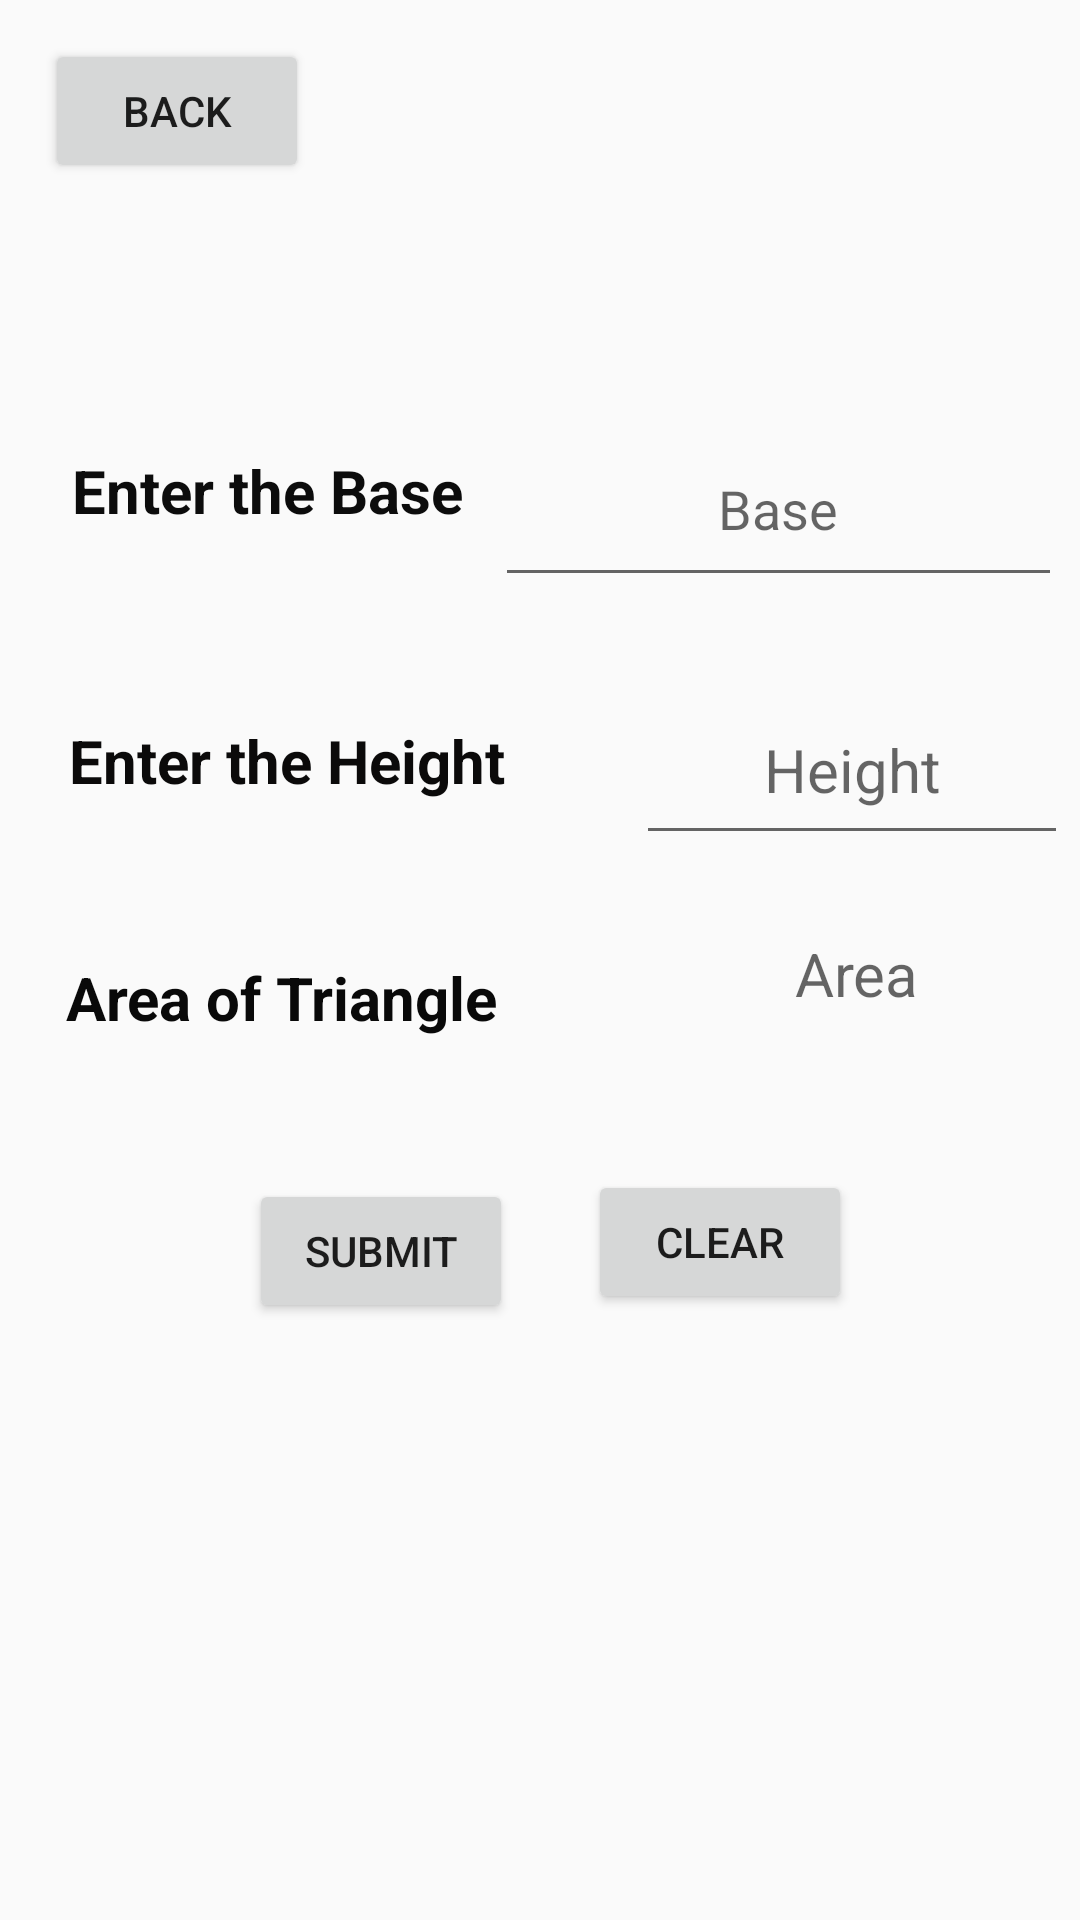

Layout XML and referenced resources for this Android screen:
<!-- AndroidManifest.xml: application theme Theme.Arthimetic -->
<!-- res/layout/activity_main16.xml -->
<?xml version="1.0" encoding="utf-8"?>
<RelativeLayout xmlns:android="http://schemas.android.com/apk/res/android"
    xmlns:app="http://schemas.android.com/apk/res-auto"
    xmlns:tools="http://schemas.android.com/tools"
    android:layout_width="match_parent"
    android:layout_height="match_parent"
    tools:context=".MainActivity16">
    <Button
        android:id="@+id/button36"
        android:layout_width="wrap_content"
        android:layout_height="wrap_content"
        android:layout_alignParentStart="true"
        android:layout_alignParentTop="true"
        android:layout_marginStart="15dp"
        android:layout_marginTop="13dp"
        android:text="Back" />

    <TextView
        android:id="@+id/textView"
        android:layout_width="177dp"
        android:layout_height="41dp"
        android:layout_alignParentStart="true"
        android:layout_alignParentTop="true"
        android:layout_marginStart="24dp"
        android:layout_marginTop="150dp"
        android:text="Enter the Base"
        android:textColor="#0C0C0C"
        android:textSize="20sp"
        android:textStyle="bold" />

    <TextView
        android:id="@+id/textView33"
        android:layout_width="171dp"
        android:layout_height="wrap_content"
        android:layout_alignParentStart="true"
        android:layout_alignParentTop="true"
        android:layout_marginStart="23dp"
        android:layout_marginTop="240dp"
        android:text="Enter the Height"
        android:textColor="#0B0A0A"
        android:textSize="20sp"
        android:textStyle="bold" />

    <TextView
        android:id="@+id/textView36"
        android:layout_width="166dp"
        android:layout_height="37dp"
        android:layout_alignParentStart="true"
        android:layout_alignParentTop="true"
        android:layout_centerVertical="true"
        android:layout_marginStart="22dp"
        android:layout_marginTop="319dp"
        android:text="Area of Triangle"
        android:textColor="#090909"
        android:textSize="20sp"
        android:textStyle="bold" />

    <EditText
        android:id="@+id/textView35"
        android:layout_width="195dp"
        android:layout_height="60dp"
        android:layout_alignParentStart="true"
        android:layout_alignParentTop="true"
        android:layout_alignParentEnd="true"
        android:layout_marginStart="212dp"
        android:layout_marginTop="225dp"
        android:layout_marginEnd="4dp"
        android:hint="Height"
        android:textAlignment="center"
        android:textColor="#090909"
        android:textSize="20sp" />

    <TextView
        android:id="@+id/textView37"
        android:layout_width="192dp"
        android:layout_height="60dp"
        android:layout_alignParentStart="true"
        android:layout_alignParentTop="true"
        android:layout_alignParentEnd="true"
        android:layout_marginStart="215dp"
        android:layout_marginTop="311dp"
        android:layout_marginEnd="4dp"
        android:hint="Area"
        android:textAlignment="center"
        android:textColor="#090909"
        android:textSize="20sp" />

    <EditText
        android:id="@+id/textView34"
        android:layout_width="189dp"
        android:layout_height="62dp"
        android:layout_alignParentTop="true"
        android:layout_alignParentEnd="true"
        android:layout_marginTop="137dp"
        android:layout_marginEnd="6dp"
        android:textAlignment="center"
        android:hint="Base" />

    <Button
        android:id="@+id/button39"
        android:layout_width="wrap_content"
        android:layout_height="wrap_content"
        android:layout_alignParentStart="true"
        android:layout_alignParentBottom="true"
        android:layout_marginStart="83dp"
        android:layout_marginBottom="199dp"
        android:text="Submit" />

    <Button
        android:id="@+id/button40"
        android:layout_width="wrap_content"
        android:layout_height="wrap_content"
        android:layout_alignParentEnd="true"
        android:layout_alignParentBottom="true"
        android:layout_marginEnd="76dp"
        android:layout_marginBottom="202dp"
        android:text="Clear" />
</RelativeLayout>
<!-- resources referenced by this layout -->
<resources>
  <style name="Theme.Arthimetic" parent="Theme.AppCompat.Light.NoActionBar">
          
          <item name="colorPrimary">@color/purple_500</item>
          <item name="colorPrimaryVariant">@color/purple_700</item>
          <item name="colorOnPrimary">@color/white</item>
          
          <item name="colorSecondary">@color/teal_200</item>
          <item name="colorSecondaryVariant">@color/teal_700</item>
          <item name="colorOnSecondary">@color/black</item>
          
          <item name="android:statusBarColor">?attr/colorPrimaryVariant</item>
          
      </style>
  <!-- not gathered from this repository: default colours our renderer supplied (Android Studio template values) -->
  <color name="purple_500">#FF6200EE</color>
  <color name="purple_700">#FF3700B3</color>
  <color name="teal_200">#FF03DAC5</color>
  <color name="teal_700">#FF018786</color>
  <color name="black">#FF000000</color>
  <color name="white">#FFFFFFFF</color>
</resources>
